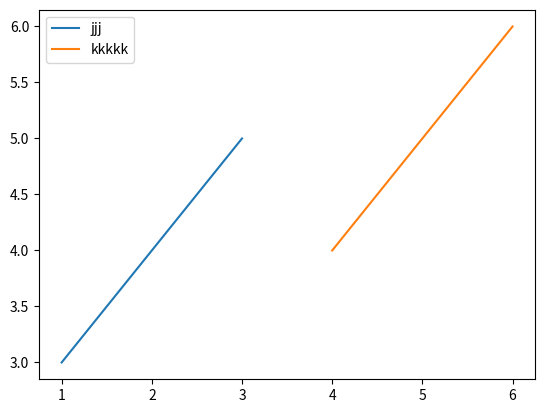

The matplotlib source for this figure:
import matplotlib.pyplot as plt

x = [1,2,3]
y = [3,4,5]

x1 = [4,5,6]
y1 = [4,5,6]

plt.plot(x, y, label = 'jjj')
plt.plot(x1,y1, label = 'kkkkk')

plt.legend()
plt.show()